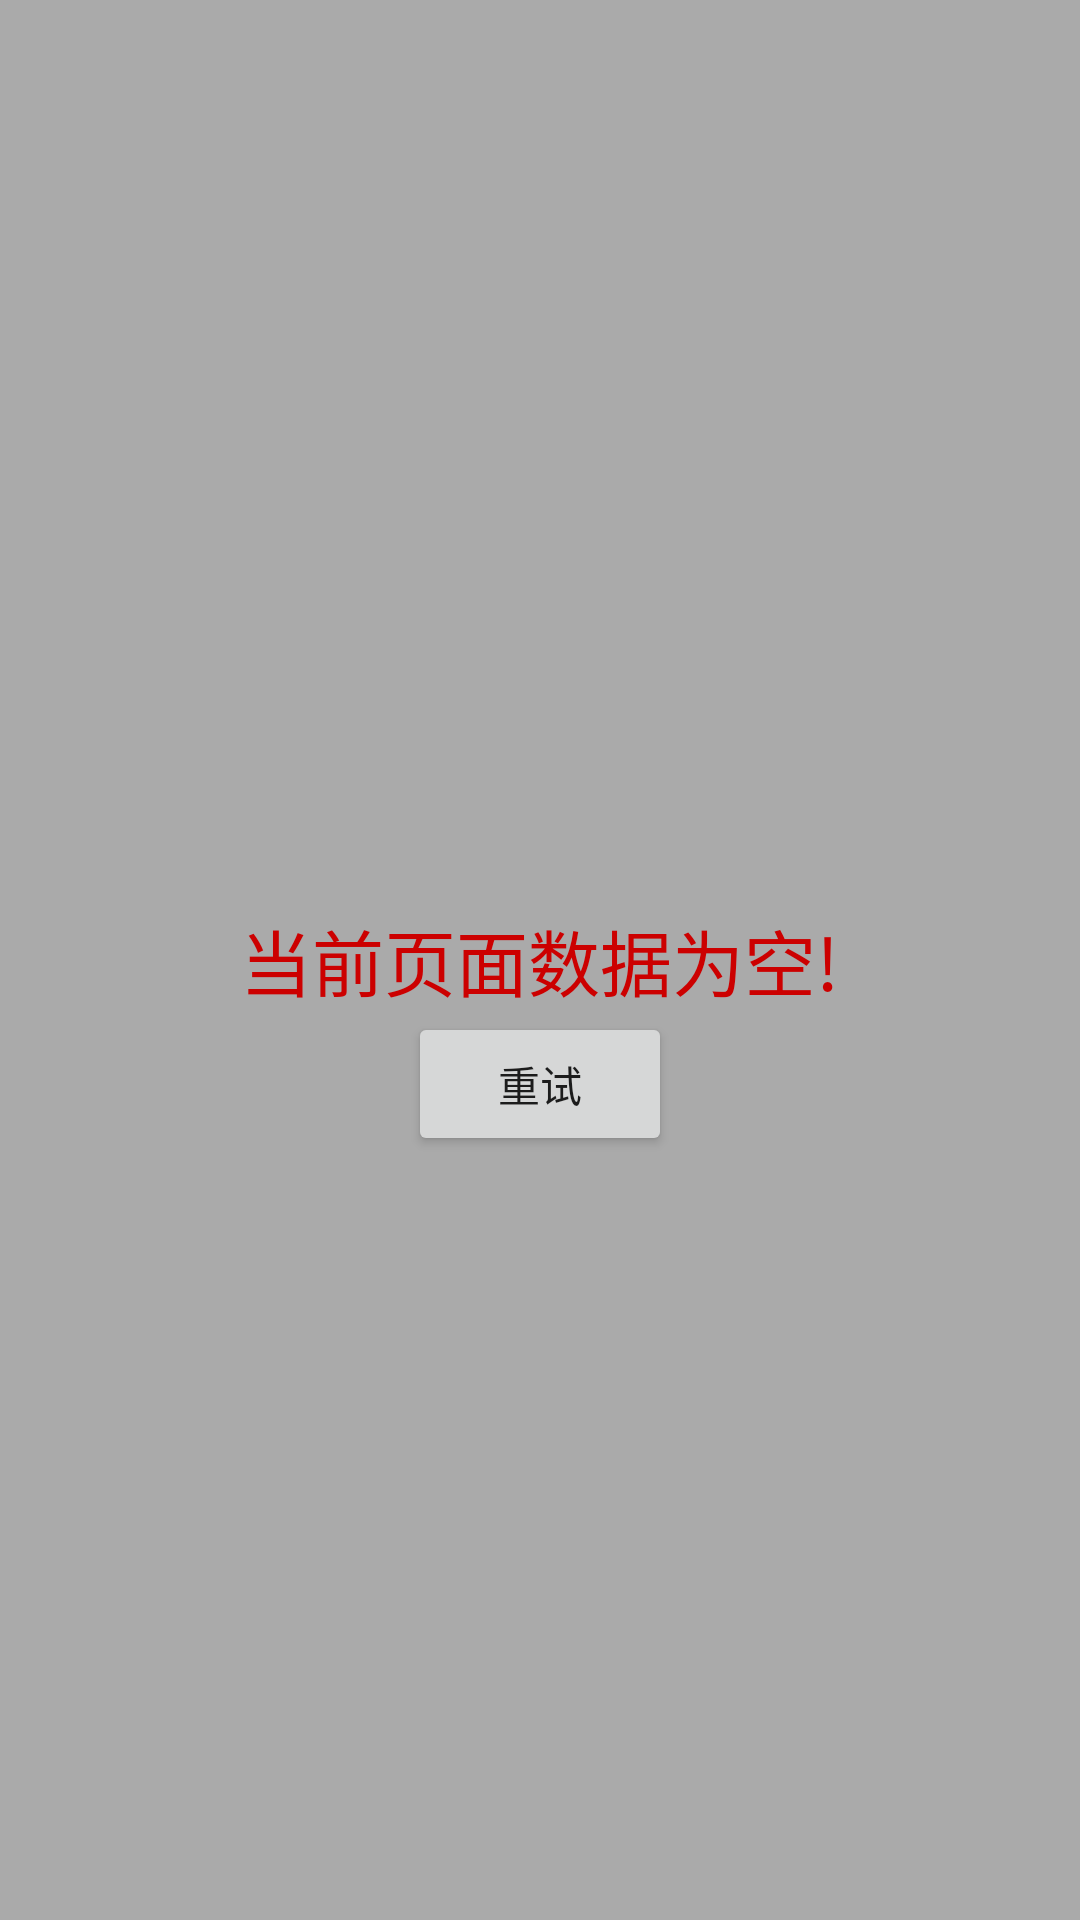

Android layout source for this screen:
<!-- AndroidManifest.xml: application theme NoActionbarTheme -->
<!-- res/layout/activity_emptydata.xml -->
<?xml version="1.0" encoding="utf-8"?>
<RelativeLayout xmlns:android="http://schemas.android.com/apk/res/android"
    android:layout_width="match_parent"
    android:layout_height="match_parent"
    android:background="@android:color/darker_gray">

    <TextView
        android:id="@+id/textview_content"
        android:layout_width="wrap_content"
        android:layout_height="wrap_content"
        android:textSize="24sp"
        android:textColor="@android:color/holo_red_dark"
        android:text="当前页面数据为空!"
        android:layout_centerInParent="true"/>

    <Button
        android:id="@+id/button_try"
        android:layout_width="wrap_content"
        android:layout_height="wrap_content"
        android:layout_below="@id/textview_content"
        android:layout_centerHorizontal="true"
        android:text="重试"/>
    
</RelativeLayout>
<!-- resources referenced by this layout -->
<resources>
  <style name="NoActionbarTheme" parent="Theme.AppCompat.Light.NoActionBar">
          <item name="colorPrimary">@color/colorPrimary</item>
          <item name="colorPrimaryDark">@color/colorPrimaryDark</item>
          <item name="colorAccent">@color/colorAccent</item>
          
          <item name="toolbarStyle">@style/ClubToolbar</item>
          <item name="android:windowNoTitle">true</item>
          <item name="windowActionBar">false</item>
  
      </style>
  <style name="ClubToolbar" parent="Widget.AppCompat.Toolbar">
          <item name="contentInsetStart">0dp</item>
      </style>
  <!-- not gathered from this repository: default colours our renderer supplied (Android Studio template values) -->
  <color name="colorPrimary">#FF6200EE</color>
  <color name="colorPrimaryDark">#FF3700B3</color>
  <color name="colorAccent">#FF03DAC5</color>
</resources>
